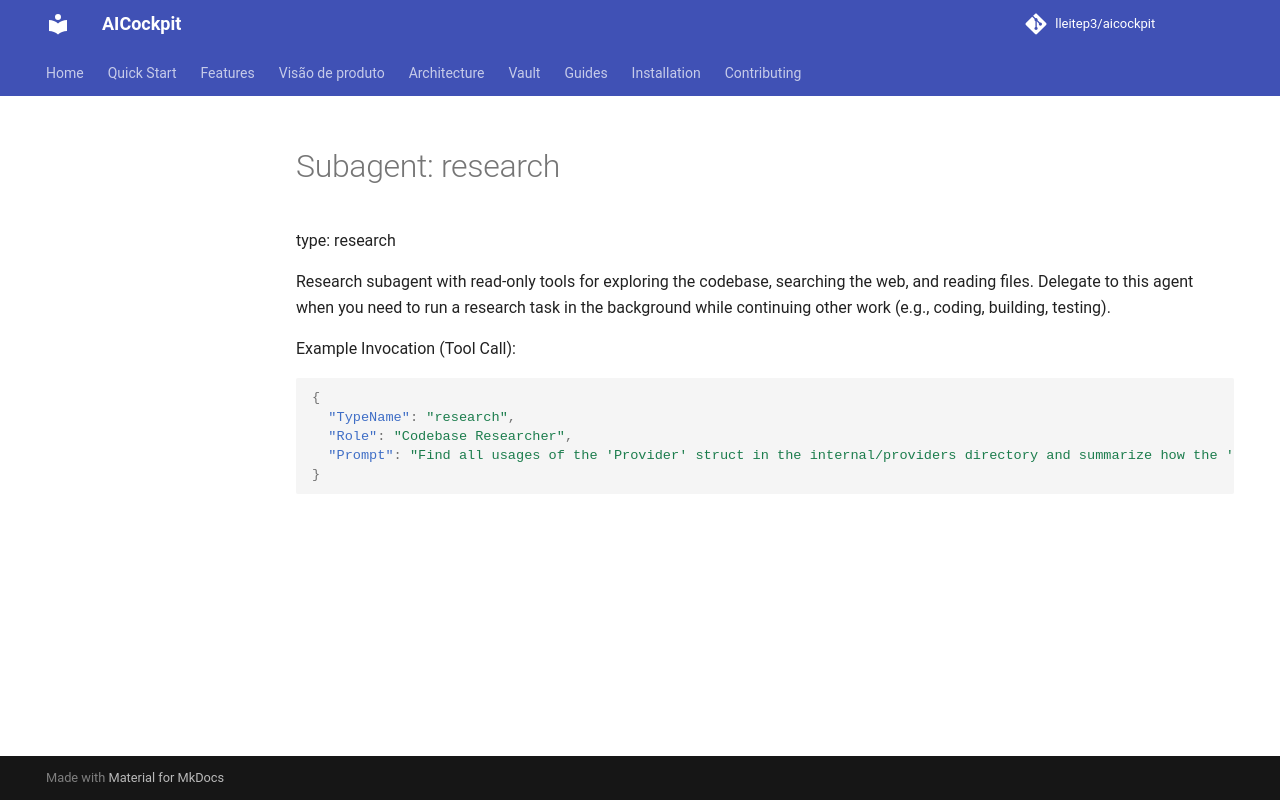

repository: lleitep3/aicockpit · page: providers/antigravity/examples/subagent_01_research/index.html · generator: mkdocs

# Subagent: research
type: research

Research subagent with read-only tools for exploring the codebase, searching the web, and reading files. 
Delegate to this agent when you need to run a research task in the background while continuing other work (e.g., coding, building, testing).

Example Invocation (Tool Call):
```json
{
  "TypeName": "research",
  "Role": "Codebase Researcher",
  "Prompt": "Find all usages of the 'Provider' struct in the internal/providers directory and summarize how the 'Skills' field is mapped."
}
```
